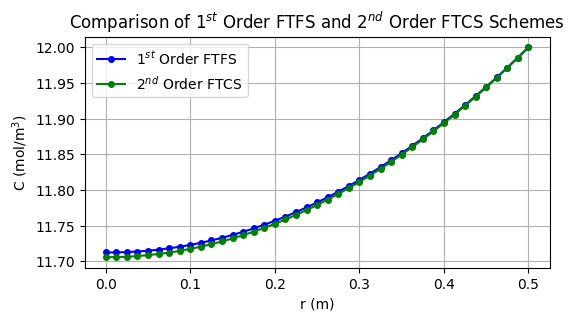

Write Python code to recreate this figure.
"""

MEC8211 - Homework 1
1-D Polar Diffusion PDE with Constant Diffusion Coefficient
1st-Order Forward Time - 1st-Order Forward Space
Neumann BC at r=0 and Dirichlet BC at r=R

"""

import numpy as np
import matplotlib.pyplot as plt
import sys
from scipy.linalg import lu_factor, lu_solve

# Physical Parameters ---------------------------------------------------------

D = 10**(-2) # Diffusion coefficient in m^2.s^-1
k = 4*10**(-3) # Reaction constant in s^-1
Ce = 12 # Dirichlet boundary constant concentration in mol.m^-3

# Discretization Parameters ---------------------------------------------------

d_r = 0.0125 # Polar spatial step in m
d_t = 200 # Time step in s
R = 0.5 # Polar domain size in m
I = int(R / d_r) + 1 # Number of spatial steps

# Simulation Parameters -------------------------------------------------------

tolerance = 1e-16  # Define convergence tolerance
max_iterations = 100000  # Safety parameter to prevent infinite loop

# Matrix Elements -------------------------------------------------------------

"""
First row: [-3 4 -1 0 ... 0 0]
"""

"""
2nd row: [A2 B2 C2 0 ... 0 0]
3rd row: [0 A3 B3 C3 ... 0 0]
i_th row: A_i in row i-1, B_i in row i, C_i in row i+1, zeros elsewhere

A_i = -D*(1/(d_r**2))*d_t
B_i = 1 - (D*(-2/(d_r**2) - 1/(r_i*d_r))-k)*d_t
C_i = -D*(1/(d_r**2) + 1/(r_i*d_r))*d_t
r_i = i * d_r # Local polar position in m
"""

"""
Last row: [0 0 0 0 ... 0 1]
"""

# Initialize the matrix
matrix = np.zeros((I, I))

# First row, accounting for Neumann BC at r = 0
matrix[0, :3] = [-3, 4, -1]  # Only the first three elements are non-zero

# Intermediate rows
for i in range(1, I - 1):
    r_i = i * d_r  # Local polar position in m
    A_i = -D * (1 / (d_r ** 2)) * d_t
    B_i = 1 - (D * (-2 / (d_r ** 2) - 1 / (r_i * d_r)) - k) * d_t
    C_i = -D * (1 / (d_r ** 2) + 1 / (r_i * d_r)) * d_t

    # Fill the matrix for the i-th row
    matrix[i, i - 1] = A_i  # Subdiagonal element
    matrix[i, i] = B_i  # Diagonal element
    matrix[i, i + 1] = C_i  # Superdiagonal element

# Last row, accounting for Dirichlet BC at r = R
matrix[-1, -1] = 1

# LU Decomposition ------------------------------------------------------------

lu, piv = lu_factor(matrix)

# Simulation ------------------------------------------------------------------

# Initialize C_n with initial conditions
C_n = np.zeros(I)  # C at time t=0
C_n[0] = 0 # Apply Neumann BC at r = 0
C_n[-1] = Ce  # Apply Dirichlet BC at r = R
iteration = 0  # Keep track of the number of iterations
converged = False  # Flag to check convergence

# Function for displaying progress
def convergence_progress(current_diff, tolerance, iteration):
    percent = 100 * (1 - current_diff / tolerance)
    percent = min(max(percent, 0), 100)
    bar_length = 25
    filled_length = int(bar_length * percent // 100)
    bar = '#' * filled_length + '-' * (bar_length - filled_length)
    sys.stdout.write(f'\rIteration {iteration}: Convergence [{bar}] {percent:.2f}% (Diff: {current_diff:.2e}, Tolerance: {tolerance:.2e})')
    sys.stdout.flush()

while not converged and iteration < max_iterations:
    rhs = C_n.copy()
    rhs[0] = 0  # Apply Neumann BC at r = 0
    rhs[-1] = Ce  # Apply Dirichlet BC at r = R

    # Solve M * C_{n+1} = C_{n} using LU decomposition
    C_n_plus_1 = lu_solve((lu, piv), rhs)

    # Check convergence
    diff = np.max(np.abs(C_n_plus_1 - C_n))
    if diff < tolerance:
        converged = True
    else:
        C_n = C_n_plus_1.copy()

    iteration += 1
    convergence_progress(diff, tolerance, iteration)

print()

if converged:
    print(f"\nConverged after {iteration} iterations.")
else:
    print(f"\nStopped after reaching the maximum number of iterations: {max_iterations}.")

# Matrix Elements -------------------------------------------------------------

"""
First row: [-3 4 -1 0 ... 0 0]
"""

"""
2nd row: [A2 B2 C2 0 ... 0 0]
3rd row: [0 A3 B3 C3 ... 0 0]
i_th row: A_i in row i-1, B_i in row i, C_i in row i+1, zeros elsewhere

A_i = -D*(1/(d_r**2) - 1/(r_i*2*d_r))*d_t
B_i = 1 - (D*(-2/(d_r**2))-k)*d_t
C_i = -D*(1/(d_r**2) + 1/(r_i*2*d_r))*d_t
r_i = i * d_r # Local polar position in m
"""

"""
Last row: [0 0 0 0 ... 0 1]
"""

# Initialize the matrix
matrix = np.zeros((I, I))

# First row, accounting for Neumann BC at r = 0
matrix[0, :3] = [-3, 4, -1]  # Only the first three elements are non-zero

# Intermediate rows
for i in range(1, I-1):
    r_i = i * d_r  # Local polar position in m
    A_i = -D*(1/(d_r**2) - 1/(r_i*2*d_r))*d_t
    B_i = 1 - (D*(-2/(d_r**2))-k)*d_t
    C_i = -D*(1/(d_r**2) + 1/(r_i*2*d_r))*d_t
    
    # Fill the matrix for the i-th row
    matrix[i, i - 1] = A_i  # Subdiagonal element
    matrix[i, i] = B_i  # Diagonal element
    matrix[i, i + 1] = C_i  # Superdiagonal element

# Last row, accounting for Dirichlet BC at r = R
matrix[-1, -1] = 1

# LU Decomposition ------------------------------------------------------------

lu, piv = lu_factor(matrix)

# Simulation ------------------------------------------------------------------

# Initialize C_n with initial conditions
C_n2 = np.zeros(I)  # C at time t=0
C_n2[0] = 0 # Apply Neumann BC at r = 0
C_n2[-1] = Ce  # Apply Dirichlet BC at r = R
iteration = 0  # Keep track of the number of iterations
converged = False  # Flag to check convergence

# Function for displaying progress
def convergence_progress(current_diff, tolerance, iteration):
    percent = 100 * (1 - current_diff / tolerance)
    percent = min(max(percent, 0), 100)
    bar_length = 25
    filled_length = int(bar_length * percent // 100)
    bar = '#' * filled_length + '-' * (bar_length - filled_length)
    sys.stdout.write(f'\rIteration {iteration}: Convergence [{bar}] {percent:.2f}% (Diff: {current_diff:.2e}, Tolerance: {tolerance:.2e})')
    sys.stdout.flush()

while not converged and iteration < max_iterations:
    rhs = C_n2.copy()
    rhs[0] = 0  # Apply Neumann BC at r = 0
    rhs[-1] = Ce  # Apply Dirichlet BC at r = R

    # Solve M * C_{n+1} = C_{n} using LU decomposition
    C_n2_plus_1 = lu_solve((lu, piv), rhs)

    # Check convergence
    diff = np.max(np.abs(C_n2_plus_1 - C_n2))
    if diff < tolerance:
        converged = True
    else:
        C_n2 = C_n2_plus_1.copy()

    iteration += 1
    convergence_progress(diff, tolerance, iteration)

print()

if converged:
    print(f"\nConverged after {iteration} iterations.")
else:
    print(f"\nStopped after reaching the maximum number of iterations: {max_iterations}.")

# Plotting --------------------------------------------------------------------

def plot(C, C2, d_r, R, k, D, Ce, title):
    r_positions = np.arange(0, R + d_r, d_r)[:len(C)]

    
    plt.rcParams['font.family'] = 'Arial'
    plt.figure(dpi=600, figsize=(6, 3))
    plt.plot(r_positions, C, '-o', label='1$^{st}$ Order FTFS', color='b', markersize=4)
    plt.plot(r_positions, C2, '-o', label='2$^{nd}$ Order FTCS', color='g', markersize=4)
    plt.title(title)
    plt.xlabel('r (m)')
    plt.ylabel(r'C (mol/m$^3$)')
    plt.legend()
    plt.grid(True)
    plt.show()

    
plot(C_n, C_n2, d_r, R, k, D, Ce, 'Comparison of 1$^{st}$ Order FTFS and 2$^{nd}$ Order FTCS Schemes')


